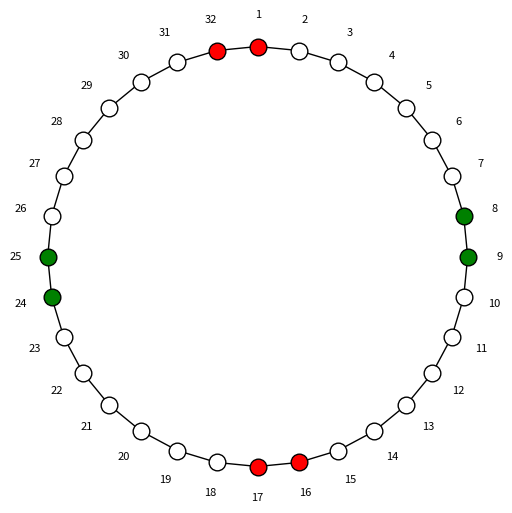
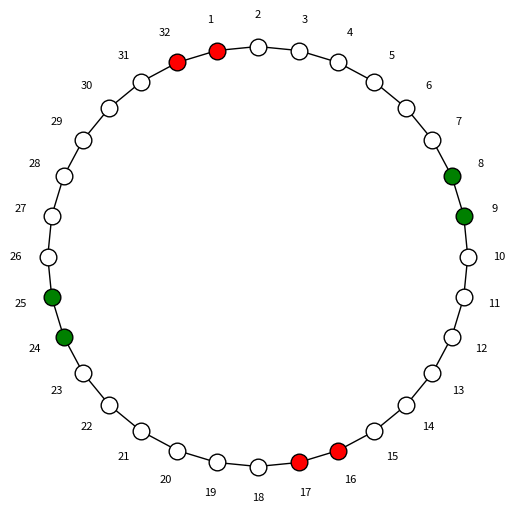
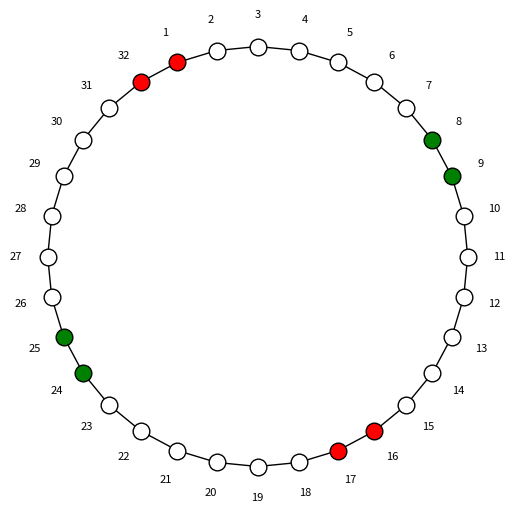
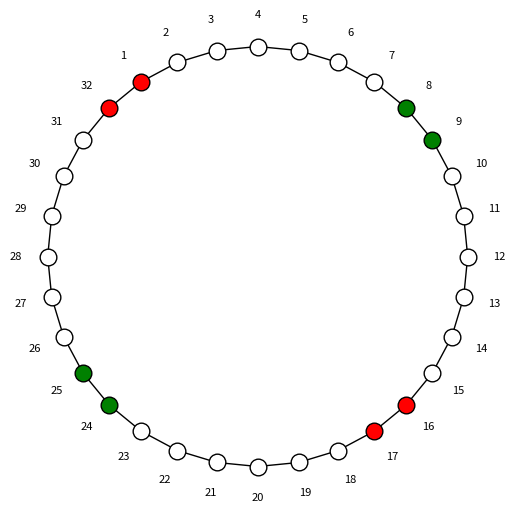

Python code for these plots, in order:
"""
mobidai.py

A simulator for the traditional Japanese braiding stand (Marudai / Mobidai).
Sometimes known as friendship disk and used for kumihimo braiding.

This module provides classes to model, simulate, and visualize the braiding
process, based on configurations of slots, strands, and moves. It also
includes topological tracking to extract the Artin Braid Group word
associated with the braiding moves.
"""

from __future__ import annotations
import re
from dataclasses import dataclass
from typing import Dict, List, Optional
import matplotlib.pyplot as plt
import numpy as np


# ---------------------------------------------------------------------------
# Data Classes
# ---------------------------------------------------------------------------


class SlotAlreadyInUseError(Exception):
    """Exception raised when attempting to move a strand to an occupied slot."""

    ...


@dataclass
class Strand:
    """Represents a strand placed on a mobidai slot.

    Attributes:
        color (str): The color of the strand (format as supported by matplotlib).
        position (int): The slot number (1-indexed) where the strand currently sits.
        id (int): A unique identifier for the strand to track it topologically.
                  Defaults to -1 (assigned during initialization).
    """

    color: str
    position: int
    id: int = -1


@dataclass
class Move:
    """Represents one strand move from one slot to another.

    Attributes:
        from_slot (int): The slot number where the strand starts.
        to_slot (int): The slot number where the strand will be placed.
    """

    from_slot: int
    to_slot: int
    # Optional: Force a direction if you want a "long way round" move
    # 1 = CW, -1 = CCW, 0 = Auto (Shortest Path)
    force_direction: int = 0


@dataclass
class MobidaiConfig:
    """Configuration of a mobidai setup.

    Attributes:
        strands (List[Strand]): Initial list of strands on slots.
        moves (List[Move]): Sequence of moves performed in one braiding cycle.
        n_shift_after_cycle (int): Number of slots to rotate between cycles to
            come back to strands positions similar to initial positions.
        n_slots (int): Total number of slots on the mobidai disk. Defaults to 32.
        is_clockwise (bool): Direction of rotation for numbering (True = clockwise).
            Defaults to True.
    """

    strands: List[Strand]
    moves: List[Move]
    n_shift_after_cycle: int
    n_slots: int = 32
    is_clockwise: bool = True


# ---------------------------------------------------------------------------
# Braid Topology Logic
# ---------------------------------------------------------------------------


class BraidTracker:
    """Tracks the topological state of the strands to generate Artin words.

    This class maintains the 'linear order' of strands. When a strand moves physically
    on the disk, this tracker determines which strands it crosses over and generates
    the corresponding Artin generators (σ_i or σ_i^-1).

    Attributes:
        linear_order (List[int]): A list of Strand IDs representing their current
            order from 'left' to 'right' (or counter-clockwise to clockwise).
        strand_map (Dict[int, Strand]): Reference to the actual strand objects.
    """

    def __init__(self, strands: List[Strand], n_slots: int, is_disk_clockwise: bool):
        """Initializes the BraidTracker.

        Args:
            strands (List[Strand]): The list of strands involved in the braid.
            n_slots (int): Total slots on the disk (used for sorting).
        """
        self.strand_map = {s.id: s for s in strands}
        self.n_slots = n_slots
        self.is_disk_clockwise = is_disk_clockwise

        # Initialize linear order based on current positions
        # We sort by position to get the 1..N topological order
        self.linear_order = sorted(
            [s.id for s in strands], key=lambda sid: self.strand_map[sid].position
        )

    def get_generators_for_move(self, move: Move) -> str:
        moving_strand = None
        for s in self.strand_map.values():
            if s.position == move.from_slot:
                moving_strand = s
                break

        if not moving_strand:
            return ""

        # 1. Determine Direction (CW or CCW)
        diff = (move.to_slot - move.from_slot) % self.n_slots

        # Determine if path is Clockwise (CW)
        if move.force_direction == 1:
            is_move_cw = True
        elif move.force_direction == -1:
            is_move_cw = False
        else:
            # Default: Shortest path
            is_move_cw = diff <= (self.n_slots // 2)

        # 2. Identify Strands in the Path
        # We iterate slot-by-slot from 'from' to 'to'
        steps = diff if is_move_cw else (self.n_slots - diff)
        direction_step = 1 if is_move_cw else -1

        crossed_strand_ids = []
        current_slot = move.from_slot

        for _ in range(steps):
            # Update slot check (Simulate walking along the rim)
            # Math: (current - 1 + direction) % n + 1 gives 1-based index wrap
            current_slot = ((current_slot + direction_step - 1) % self.n_slots) + 1

            # Ignore the target slot (it's where we place the strand, not cross it)
            # But strict checking: if strands are packed, we might cross a strand
            # just before placing it? Usually target is empty.
            if current_slot == move.to_slot:
                continue

            # Check for strands at this position
            for s in self.strand_map.values():
                if s.position == current_slot and s.id != moving_strand.id:
                    crossed_strand_ids.append(s.id)

        if not crossed_strand_ids:
            return ""

        # 3. Generate Artin Words
        generators = []

        for crossed_id in crossed_strand_ids:
            # Find current topological ranks (0-indexed index in linear_order list)
            idx_moving = self.linear_order.index(moving_strand.id)
            idx_stationary = self.linear_order.index(crossed_id)

            # Artin Index k is the minimum rank (Leftmost strand in the pair)
            k = min(idx_moving, idx_stationary) + 1

            # SIGN LOGIC:
            # If Disk is CW (1..N go Right):
            #    CW Move (Right) = Positive (s)
            #    CCW Move (Left) = Negative (s^-1)
            # If Disk is CCW (1..N go Left):
            #    CW Move (Right) = Moves AGAINST index = Negative (s^-1)
            #    CCW Move (Left) = Moves WITH index = Positive (s)

            if self.is_disk_clockwise:
                sign = "" if is_move_cw else "^-1"
            else:
                sign = "^-1" if is_move_cw else ""

            generators.append(f"s{k}{sign}")

            # Update Topology (Swap ranks)
            self.linear_order[idx_moving], self.linear_order[idx_stationary] = (
                self.linear_order[idx_stationary],
                self.linear_order[idx_moving],
            )

        return " ".join(generators)


# ---------------------------------------------------------------------------
# Mobidai Class Updates
# ---------------------------------------------------------------------------


class Mobidai:
    def __init__(self, config: MobidaiConfig):
        self.n_total_shift = 0
        self.config = config
        self.slots: Dict[int, Strand | None] = {
            i: None for i in range(1, config.n_slots + 1)
        }

        new_strands = []
        for i, s in enumerate(config.strands):
            new_s = Strand(s.color, s.position, id=i)
            new_strands.append(new_s)
            if new_s.position in self.slots:
                self.slots[new_s.position] = new_s
            else:
                raise ValueError(f"Invalid slot {new_s.position}")

        self.config.strands = new_strands

        # Pass 'is_clockwise' from config to Tracker to fix sign logic
        self.braid_tracker = BraidTracker(
            self.config.strands, self.config.n_slots, self.config.is_clockwise
        )
        self.braid_word: List[str] = []

    @property
    def generators(self) -> List[int]:
        """The braid word as signed generator indices.

        :attr:`braid_word` keeps one readable string per move, such as
        ``"s2^-1 s1^-1"``.  The rest of braidpy speaks signed integers — that
        is what :class:`~braidpy.braid.Braid` takes, and what
        :func:`~braidpy.symmetric_braid.braid_word` returns — so this gives
        the same word in that form, flattened across moves.

        Returns:
            One signed index per crossing: ``+i`` for ``si``, ``-i`` for
            ``si^-1``.

        Raises:
            ValueError: If a generator cannot be read, which would mean the
                tracker had written something this cannot parse.
        """
        out: List[int] = []
        for move_word in self.braid_word:
            for token in move_word.split():
                match = re.fullmatch(r"s(\d+)(\^-1)?", token)
                if match is None:
                    raise ValueError(f"Cannot read generator {token!r}.")
                index = int(match.group(1))
                out.append(-index if match.group(2) else index)
        return out

    def single_step(
        self, move: Move, slots: Dict[int, Optional[Strand]]
    ) -> Dict[int, Optional[Strand]]:
        strand = slots.get(move.from_slot)
        if strand:
            if slots.get(move.to_slot) is not None:
                raise SlotAlreadyInUseError(f"Slot {move.to_slot} occupied.")

            # Extract Generators
            gens = self.braid_tracker.get_generators_for_move(move)
            if gens:
                self.braid_word.append(gens)

            # Physical Move
            slots[move.from_slot] = None
            strand.position = move.to_slot
            slots[move.to_slot] = strand

        return slots

    # ... rotate, all_steps, visualize, simulate remain the same ...
    def rotate(self, steps: int):
        n = self.config.n_slots
        new_slots = {i: None for i in range(1, n + 1)}
        for slot, strand in self.slots.items():
            if strand:
                new_pos = ((slot - 1 + steps) % n) + 1
                strand.position = new_pos
                new_slots[new_pos] = strand
        self.slots = new_slots
        self.n_total_shift += steps

    def all_steps(self):
        for move in self.config.moves:
            self.slots = self.single_step(move, self.slots)
        self.rotate(self.config.n_shift_after_cycle)

    # ---------------------------------------------------------------------

    def visualize(self, ax=None, shift_back_to_initial_position: bool = False):
        """Visualizes the current state of the mobidai.

        Args:
            ax (matplotlib.axes.Axes, optional): Axis to draw on. Creates one if None.
            shift_back_to_initial_position (bool, optional): If True, rotates the
                visualization counter to the total shift, making the strands appear
                stationary relative to the viewer. Defaults to False.
        """
        n = self.config.n_slots
        if ax is None:
            fig, ax = plt.subplots(figsize=(6, 6))
        ax.set_aspect("equal")
        ax.axis("off")
        r_outer = 1.0
        theta = np.linspace(0, 2 * np.pi, n + 1)
        ax.plot(r_outer * np.cos(theta), r_outer * np.sin(theta), "k-", lw=1)

        for slot in range(1, n + 1):
            # Calculate angle
            shift = self.n_total_shift * int(not (shift_back_to_initial_position))
            direction = 1 if self.config.is_clockwise else -1
            # Angle starts at 0 (top usually) and rotates based on slot index
            angle = (2 * np.pi * (slot - 1 - shift) / n) * direction

            x = r_outer * np.sin(angle)
            y = r_outer * np.cos(angle)
            strand = self.slots.get(slot)
            color = strand.color if strand else "white"
            ax.plot(x, y, "o", color=color, markersize=12, markeredgecolor="black")
            ax.text(x * 1.15, y * 1.15, str(slot), ha="center", va="center", fontsize=8)
        plt.show()


# ---------------------------------------------------------------------------
# Example to Verify CCW/Backward Crossing
# ---------------------------------------------------------------------------
if __name__ == "__main__":
    # Using the simpler example to easily verify braid words
    print("--- Simulating Braiding and Extracting Artin Words ---")

    config = MobidaiConfig(
        n_slots=32,
        is_clockwise=True,
        strands=[
            Strand("red", 32),
            Strand("red", 1),
            Strand("red", 17),
            Strand("red", 16),
            Strand("green", 25),
            Strand("green", 24),
            Strand("green", 8),
            Strand("green", 9),
        ],
        moves=[Move(a, b) for a, b in [(1, 15), (17, 31), (25, 7), (9, 23)]],
        n_shift_after_cycle=1,
    )

    mobidai = Mobidai(config)

    print("Initial State:")
    mobidai.visualize(shift_back_to_initial_position=False)

    # Run cycles
    for i in range(3):
        mobidai.all_steps()
        print(f"\nCycle {i + 1} complete.")
        mobidai.visualize(shift_back_to_initial_position=False)

    print("\n" + "=" * 50)
    print("EXTRACTED ARTIN BRAID WORD:")
    print("=" * 50)
    # Join the list of strings into one long formula
    full_word = " ".join(mobidai.braid_word)
    print(full_word)
    print("=" * 50)
